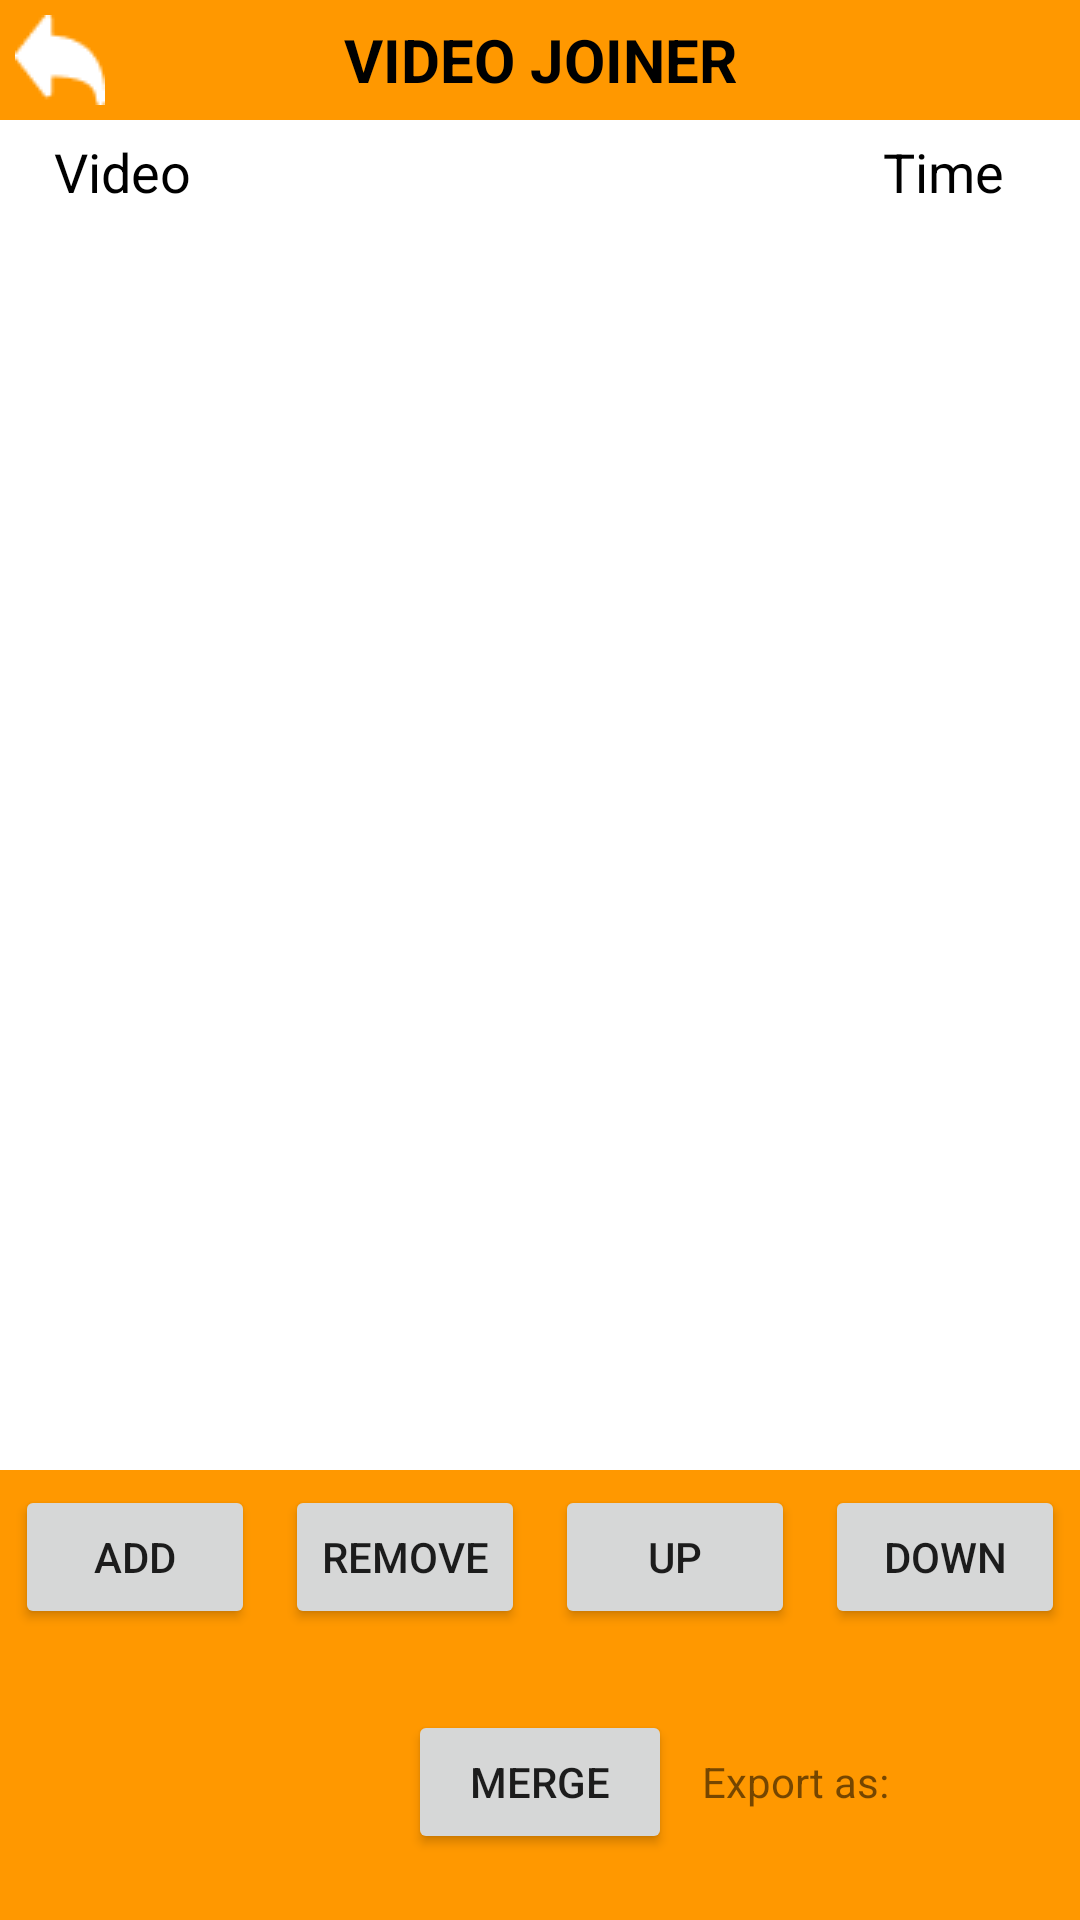

Here is an Android app screen rendered from its layout file. Give the layout XML and the strings, colors and styles it references.
<!-- AndroidManifest.xml: application theme Theme.Music_and_Video -->
<!-- res/layout/activity_video_joiner.xml -->
<?xml version="1.0" encoding="utf-8"?>
<RelativeLayout xmlns:android="http://schemas.android.com/apk/res/android"
    xmlns:app="http://schemas.android.com/apk/res-auto"
    xmlns:tools="http://schemas.android.com/tools"
    android:background="#FFFFFF"
    android:layout_width="match_parent"
    android:layout_height="match_parent"
    android:id="@+id/layoutVJ"
    tools:context=".VideoJoiner">
    <LinearLayout
        android:id="@+id/headerVJ"
        android:layout_width="match_parent"
        android:layout_height="wrap_content"
        android:background="@color/primaryColor"
        android:orientation="horizontal">
        <ImageButton
            android:id="@+id/btnBackVJ"
            android:layout_width="30dp"
            android:layout_height="30dp"
            android:layout_margin="5dp"
            android:background="@null"
            android:scaleType="fitXY"
            android:src="@drawable/icons_back" />

        <TextView
            android:id="@+id/txtVJ"
            android:layout_width="0dp"
            android:layout_height="40dp"
            android:layout_weight="6"
            android:layout_marginRight="40dp"
            android:gravity="center"
            android:text="VIDEO JOINER"
            android:textColor="@color/black"
            android:background="@color/primaryColor"
            android:textSize="20dp"
            android:textStyle="bold" />
    </LinearLayout>

    <LinearLayout
        android:id="@+id/txtTitleVJ"
        android:layout_width="match_parent"
        android:layout_height="wrap_content"
        android:layout_below="@id/headerVJ"
        android:padding="5dp"
        android:orientation="horizontal">

        <TextView
            android:layout_width="wrap_content"
            android:layout_height="match_parent"
            android:layout_weight="1"
            android:text="   Video"
            android:textColor="#000000"
            android:textSize="18dp" />

        <TextView
            android:layout_width="100dp"
            android:layout_height="match_parent"
            android:layout_gravity="right"
            android:paddingLeft="10dp"
            android:text="  Time"
            android:textAlignment="center"
            android:textColor="#000000"
            android:textSize="18dp"
            tools:ignore="RtlCompat" />
    </LinearLayout>

    <ListView
        android:id="@+id/listVJ"
        android:layout_width="match_parent"
        android:layout_height="wrap_content"
        android:layout_above="@id/footerVJ"
        android:layout_below="@id/txtTitleVJ" />

    <LinearLayout
        android:id="@+id/footerVJ"
        android:layout_width="match_parent"
        android:layout_height="150dp"
        android:layout_alignParentBottom="true"
        android:background="@color/primaryColor"
        android:orientation="vertical">
        <LinearLayout
            android:layout_width="match_parent"
            android:layout_height="wrap_content"
            android:orientation="horizontal">
            <Button
                android:id="@+id/btnAddVJ"
                android:layout_width="wrap_content"
                android:layout_height="wrap_content"
                android:layout_margin="5dp"
                android:layout_weight="1"
                android:text="Add" />

            <Button
                android:id="@+id/btnRemoveVJ"
                android:layout_width="wrap_content"
                android:layout_height="wrap_content"
                android:layout_margin="5dp"
                android:layout_weight="1"
                android:text="Remove" />

            <Button
                android:id="@+id/btnUpVJ"
                android:layout_width="wrap_content"
                android:layout_height="wrap_content"
                android:layout_margin="5dp"
                android:layout_weight="1"
                android:text="Up" />

            <Button
                android:id="@+id/btnDownVJ"
                android:layout_width="wrap_content"
                android:layout_height="wrap_content"
                android:layout_margin="5dp"
                android:layout_weight="1"
                android:text="Down" />
        </LinearLayout>

        <RelativeLayout
            android:layout_width="match_parent"
            android:layout_height="match_parent">
            <Button
                android:id="@+id/btnMergeVJ"
                android:layout_width="wrap_content"
                android:layout_height="wrap_content"
                android:layout_centerVertical="true"
                android:layout_centerHorizontal="true"
                android:text="Merge" />

            <TextView
                android:id="@+id/msgExpVJ"
                android:layout_width="wrap_content"
                android:layout_height="wrap_content"
                android:layout_centerVertical="true"
                android:layout_marginLeft="10dp"
                android:layout_toRightOf="@id/btnMergeVJ"
                android:text="Export as: " />

            <Spinner
                android:id="@+id/spinnerTypeVJ"
                android:layout_centerVertical="true"
                android:layout_width="wrap_content"
                android:layout_height="wrap_content"
                android:layout_marginTop="65dp"
                android:layout_toRightOf="@id/msgExpVJ"
                android:background="@color/white"
                tools:context=".SpinnerActivity" >
            </Spinner>
        </RelativeLayout>
    </LinearLayout>
</RelativeLayout>
<!-- resources referenced by this layout -->
<resources>
  <color name="black">#FF000000</color>
  <color name="primaryColor">#FF9800</color>
  <color name="white">#FFFFFFFF</color>
  <!-- drawable icons_back: png bitmap (drawable-v24, 464 bytes) -->
  <style name="Theme.Music_and_Video" parent="Theme.MaterialComponents.DayNight.DarkActionBar">
          
          <item name="colorPrimary">@color/purple_500</item>
          <item name="colorPrimaryVariant">@color/purple_700</item>
          <item name="colorOnPrimary">@color/white</item>
          
          <item name="colorSecondary">@color/teal_200</item>
          <item name="colorSecondaryVariant">@color/teal_700</item>
          <item name="colorOnSecondary">@color/black</item>
          
          <item name="android:statusBarColor" tools:targetApi="l">?attr/colorPrimaryVariant</item>
          
      </style>
  <color name="purple_500">#FF6200EE</color>
  <color name="purple_700">#FF3700B3</color>
  <color name="teal_200">#FF03DAC5</color>
  <color name="teal_700">#FF018786</color>
</resources>
